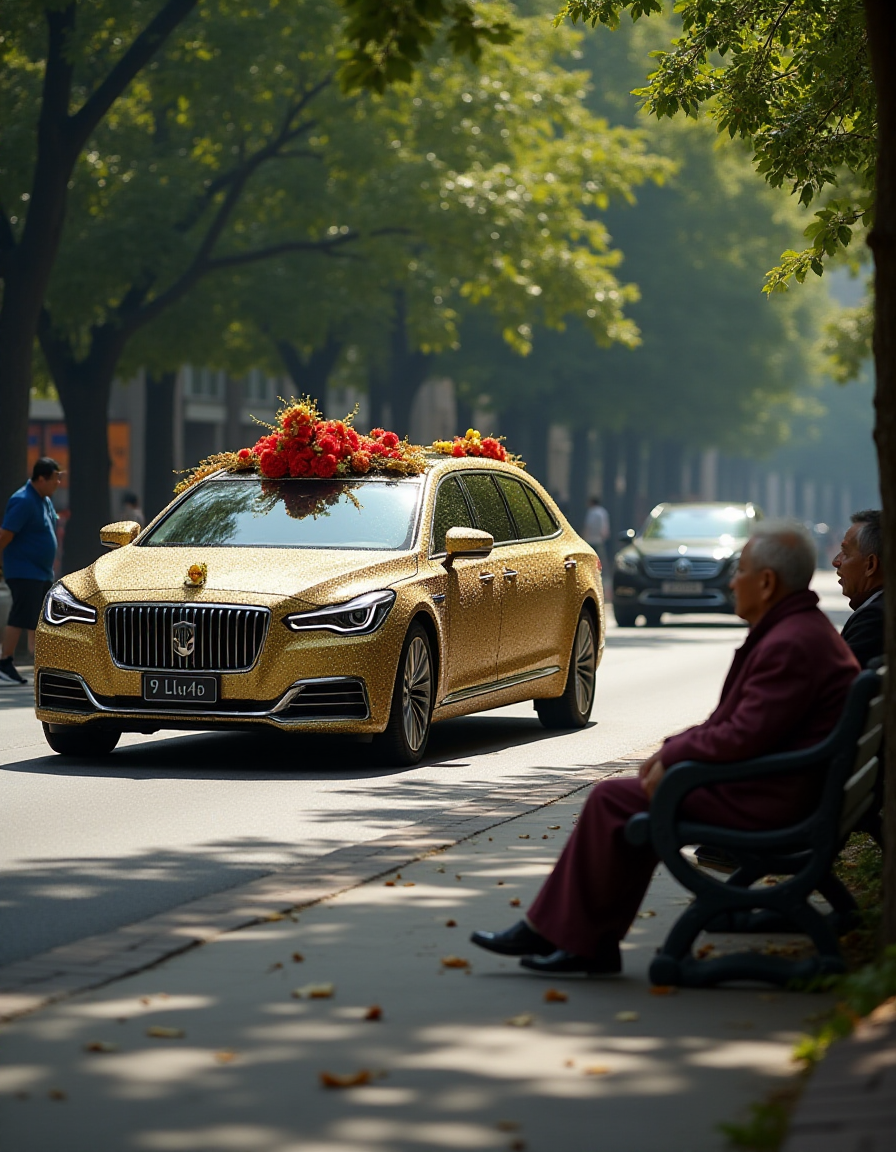
Generation parameters embedded in this image by AUTOMATIC1111 Stable Diffusion web UI or a fork of it (Forge, ...) (PNG 'parameters' text chunk):
decorated limo passing by elderly woman waiting on park bench in chinese street .
Steps: 20, Sampler: Euler, Schedule type: Simple, CFG scale: 1, Distilled CFG Scale: 3.5, Seed: 42, Size: 896x1152, Model hash: c161224931, Model: flux1-dev-bnb-nf4, Version: f2.0.1v1.10.1-previous-442-g230e3911